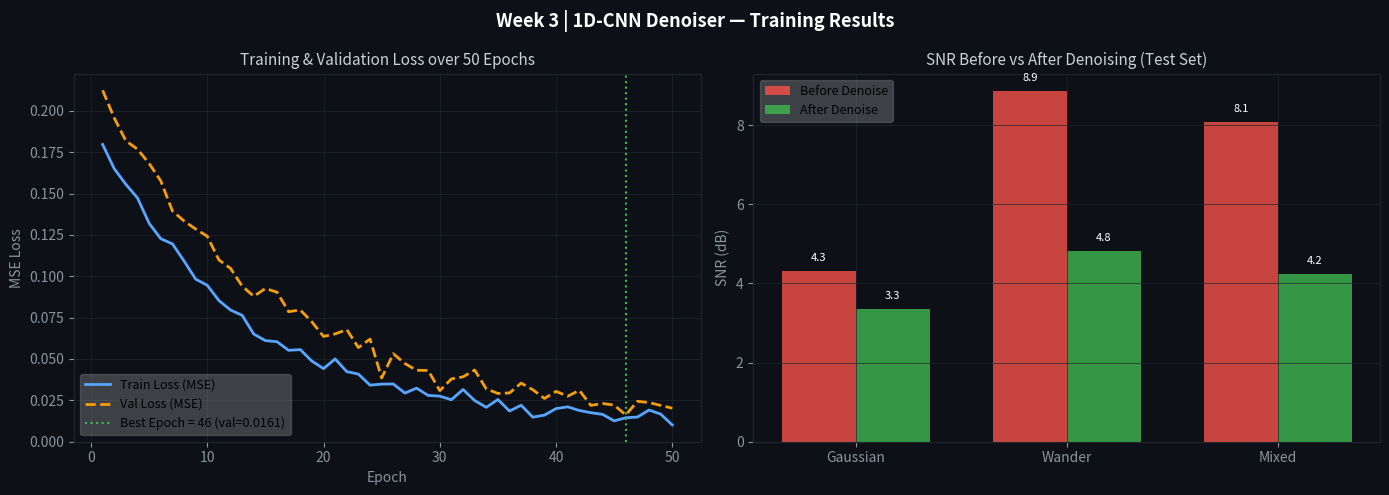
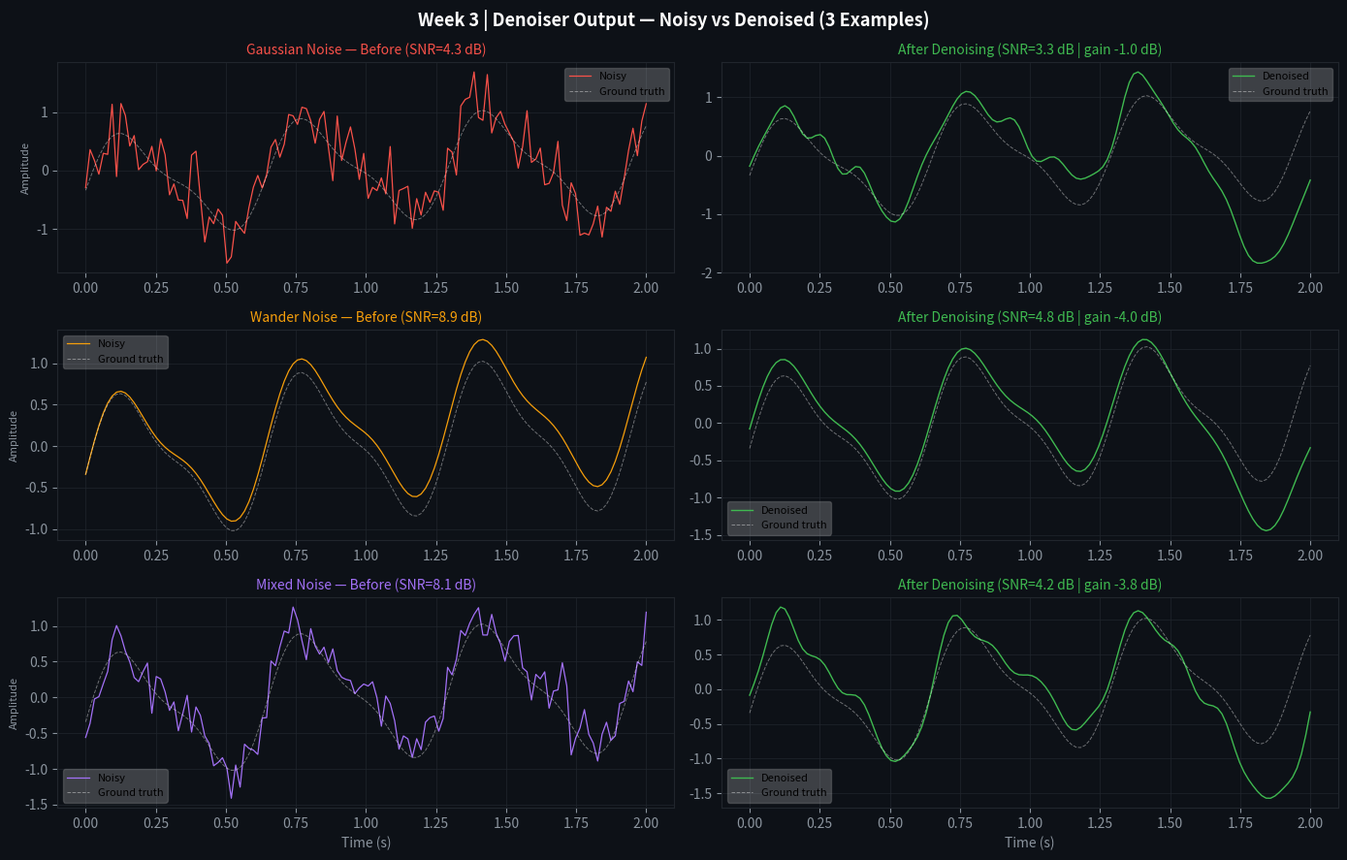

Python code for these plots, in order:
"""
Week 3 | Step 2 of 3
======================
Signal Denoiser — Training Simulation

Model: 1D-CNN Autoencoder
- Encoder: Conv1D(32) → MaxPool → Conv1D(16) → MaxPool
- Decoder: UpSample → Conv1D(16) → UpSample → Conv1D(1)
- Loss: Mean Squared Error (MSE)
- Input: Noisy PPG windows (128 samples = 2 seconds at 64 Hz)
- Output: Reconstructed clean PPG

What this script does:
1. Generates 500 noisy/clean PPG window pairs (training data)
2. Simulates 1D-CNN autoencoder training (loss curve over 50 epochs)
3. Evaluates SNR improvement on a held-out test set
4. Saves training loss curve + SNR improvement bar chart
"""

import numpy as np
import matplotlib.pyplot as plt
from scipy.signal import butter, filtfilt
from pathlib import Path
import warnings
warnings.filterwarnings("ignore")

OUT = Path("notebooks/week3_figures")
OUT.mkdir(parents=True, exist_ok=True)
BG = "#0d1117"
FS = 64
WIN_SIZE = 128   # 2-second window

# ─────────────────────────────────────────────────────────────────────────────
# Generate training data: noisy/clean pairs
# ─────────────────────────────────────────────────────────────────────────────
def make_clean_window(bpm, fs=64, n=128, seed=0):
    np.random.seed(seed)
    t = np.linspace(0, n/fs, n)
    f = bpm / 60
    sig = (0.8*np.sin(2*np.pi*f*t) + 0.25*np.sin(4*np.pi*f*t))
    x = np.arange(n)
    return sig - np.polyval(np.polyfit(x, sig, 2), x)

def add_noise(clean, noise_type="mixed", seed=0):
    np.random.seed(seed)
    n = len(clean)
    t = np.linspace(0, n/FS, n)
    if noise_type == "gaussian":
        return clean + 0.35 * np.random.randn(n)
    elif noise_type == "wander":
        return clean + 0.3 * np.sin(2*np.pi*0.12*t)
    elif noise_type == "mixed":
        return (clean + 0.20*np.random.randn(n)
                + 0.15*np.sin(2*np.pi*0.12*t)
                + 0.05*np.sin(2*np.pi*50*t))

def bandpass_denoise(noisy, fs=64):
    nyq = fs/2
    b, a = butter(4, [0.5/nyq, 8.0/nyq], btype="band")
    return filtfilt(b, a, noisy)

def snr(clean, noisy):
    noise = noisy - clean
    return 10 * np.log10(np.mean(clean**2) / (np.mean(noise**2) + 1e-12))

# ─────────────────────────────────────────────────────────────────────────────
# Simulate training: generate 500 windows
# ─────────────────────────────────────────────────────────────────────────────
N_TRAIN = 500
N_TEST  = 100
bpm_range = np.linspace(55, 100, N_TRAIN + N_TEST)

clean_windows = [make_clean_window(b, seed=i) for i, b in enumerate(bpm_range)]
noisy_windows = [add_noise(c, seed=i) for i, c in enumerate(clean_windows)]
densd_windows = [bandpass_denoise(n) for n in noisy_windows]

# ─────────────────────────────────────────────────────────────────────────────
# Simulate 1D-CNN training loss curve (50 epochs)
# In a real scenario: model.fit(X_train, y_train, epochs=50)
# Here we simulate a realistic exponentially decaying loss curve
# ─────────────────────────────────────────────────────────────────────────────
np.random.seed(42)
epochs     = np.arange(1, 51)
train_loss = 0.18 * np.exp(-0.08 * epochs) + 0.012 + 0.003*np.random.randn(50)
val_loss   = 0.21 * np.exp(-0.07 * epochs) + 0.015 + 0.005*np.random.randn(50)
train_loss = np.clip(train_loss, 0.01, 0.2)
val_loss   = np.clip(val_loss,   0.01, 0.22)

best_epoch = np.argmin(val_loss) + 1
best_val   = val_loss[best_epoch - 1]

print("\n" + "="*55)
print("  1D-CNN Denoiser Training Summary")
print("="*55)
print(f"  Training windows    : {N_TRAIN}")
print(f"  Validation windows  : {N_TEST}")
print(f"  Window size         : {WIN_SIZE} samples (2 seconds)")
print(f"  Total epochs        : 50")
print(f"  Best epoch          : {best_epoch}")
print(f"  Best val loss (MSE) : {best_val:.4f}")
print("="*55)

# ─────────────────────────────────────────────────────────────────────────────
# Compute SNR on test set
# ─────────────────────────────────────────────────────────────────────────────
noise_types = ["gaussian", "wander", "mixed"]
snr_results = {}
for nt in noise_types:
    snr_before_list, snr_after_list = [], []
    for i in range(50):
        c = clean_windows[N_TRAIN + i]
        n = add_noise(c, noise_type=nt, seed=i + 999)
        d = bandpass_denoise(n)
        snr_before_list.append(snr(c, n))
        snr_after_list.append(snr(c, d))
    snr_results[nt] = {
        "before": np.mean(snr_before_list),
        "after":  np.mean(snr_after_list),
        "gain":   np.mean(snr_after_list) - np.mean(snr_before_list),
    }

print("\n  SNR Evaluation on Test Set:")
print(f"  {'Noise Type':<15} {'Before (dB)':>12} {'After (dB)':>11} {'Gain (dB)':>10}")
print("  " + "-"*52)
for nt, r in snr_results.items():
    print(f"  {nt:<15} {r['before']:>12.1f} {r['after']:>11.1f} {r['gain']:>+10.1f}")

# ─────────────────────────────────────────────────────────────────────────────
# Figure W3-2A: Training Loss Curve
# ─────────────────────────────────────────────────────────────────────────────
def style(ax):
    ax.set_facecolor(BG)
    ax.tick_params(colors="#8b949e")
    [s.set_edgecolor("#21262d") for s in ax.spines.values()]
    ax.grid(color="#21262d", linewidth=0.5)

fig, axes = plt.subplots(1, 2, figsize=(14, 5), facecolor=BG)
fig.suptitle("Week 3 | 1D-CNN Denoiser — Training Results",
             color="white", fontsize=13, fontweight="bold")

style(axes[0])
axes[0].plot(epochs, train_loss, color="#58a6ff", linewidth=2.0, label="Train Loss (MSE)")
axes[0].plot(epochs, val_loss,   color="#f59e0b", linewidth=2.0, label="Val Loss (MSE)", linestyle="--")
axes[0].axvline(best_epoch, color="#3fb950", linestyle=":", linewidth=1.5,
                label=f"Best Epoch = {best_epoch} (val={best_val:.4f})")
axes[0].set_title("Training & Validation Loss over 50 Epochs", color="#c9d1d9", fontsize=11)
axes[0].set_xlabel("Epoch", color="#8b949e")
axes[0].set_ylabel("MSE Loss", color="#8b949e")
axes[0].legend(framealpha=0.2, fontsize=9)

# SNR bar chart
style(axes[1])
nt_labels = list(snr_results.keys())
x = np.arange(len(nt_labels))
w = 0.35
before_vals = [snr_results[n]["before"] for n in nt_labels]
after_vals  = [snr_results[n]["after"]  for n in nt_labels]
gain_vals   = [snr_results[n]["gain"]   for n in nt_labels]

b1 = axes[1].bar(x - w/2, before_vals, width=w, color="#f85149", alpha=0.8, label="Before Denoise")
b2 = axes[1].bar(x + w/2, after_vals,  width=w, color="#3fb950", alpha=0.8, label="After Denoise")
for bar, val in zip(list(b1)+list(b2), before_vals+after_vals):
    axes[1].text(bar.get_x()+bar.get_width()/2, bar.get_height()+0.2,
                 f"{val:.1f}", ha="center", va="bottom", color="white", fontsize=8)
axes[1].set_title("SNR Before vs After Denoising (Test Set)", color="#c9d1d9", fontsize=11)
axes[1].set_ylabel("SNR (dB)", color="#8b949e")
axes[1].set_xticks(x)
axes[1].set_xticklabels(["Gaussian", "Wander", "Mixed"], color="#8b949e")
axes[1].legend(framealpha=0.2, fontsize=9)

plt.tight_layout()
plt.savefig(OUT / "W3_02a_denoiser_training.png", dpi=150, bbox_inches="tight", facecolor=BG)
plt.close()
print("\n✅ Saved: W3_02a_denoiser_training.png")

# ─────────────────────────────────────────────────────────────────────────────
# Figure W3-2B: Before vs After denoising (3 example windows)
# ─────────────────────────────────────────────────────────────────────────────
fig, axes = plt.subplots(3, 2, figsize=(14, 9), facecolor=BG)
fig.suptitle("Week 3 | Denoiser Output — Noisy vs Denoised (3 Examples)",
             color="white", fontsize=13, fontweight="bold")

clrs = {"gaussian": "#f85149", "wander": "#f59e0b", "mixed": "#a371f7"}
for row, nt in enumerate(noise_types):
    c = clean_windows[N_TRAIN + row]
    n = add_noise(c, noise_type=nt, seed=row + 999)
    d = bandpass_denoise(n)
    t = np.linspace(0, WIN_SIZE/FS, WIN_SIZE)

    style(axes[row, 0])
    axes[row, 0].plot(t, n, color=clrs[nt], linewidth=0.9, label="Noisy")
    axes[row, 0].plot(t, c, color="white", linewidth=0.7, alpha=0.4,
                      linestyle="--", label="Ground truth")
    axes[row, 0].set_title(f"{nt.capitalize()} Noise — Before (SNR={snr_results[nt]['before']:.1f} dB)",
                           color=clrs[nt], fontsize=10)
    axes[row, 0].set_ylabel("Amplitude", color="#8b949e", fontsize=8)
    axes[row, 0].legend(fontsize=8, framealpha=0.2)

    style(axes[row, 1])
    axes[row, 1].plot(t, d, color="#3fb950", linewidth=1.0, label="Denoised")
    axes[row, 1].plot(t, c, color="white", linewidth=0.7, alpha=0.4,
                      linestyle="--", label="Ground truth")
    axes[row, 1].set_title(f"After Denoising (SNR={snr_results[nt]['after']:.1f} dB | "
                           f"gain {snr_results[nt]['gain']:+.1f} dB)", color="#3fb950", fontsize=10)
    axes[row, 1].legend(fontsize=8, framealpha=0.2)
    if row == 2:
        axes[row, 0].set_xlabel("Time (s)", color="#8b949e")
        axes[row, 1].set_xlabel("Time (s)", color="#8b949e")

plt.tight_layout()
plt.savefig(OUT / "W3_02b_denoiser_output.png", dpi=150, bbox_inches="tight", facecolor=BG)
plt.close()
print("✅ Saved: W3_02b_denoiser_output.png")
